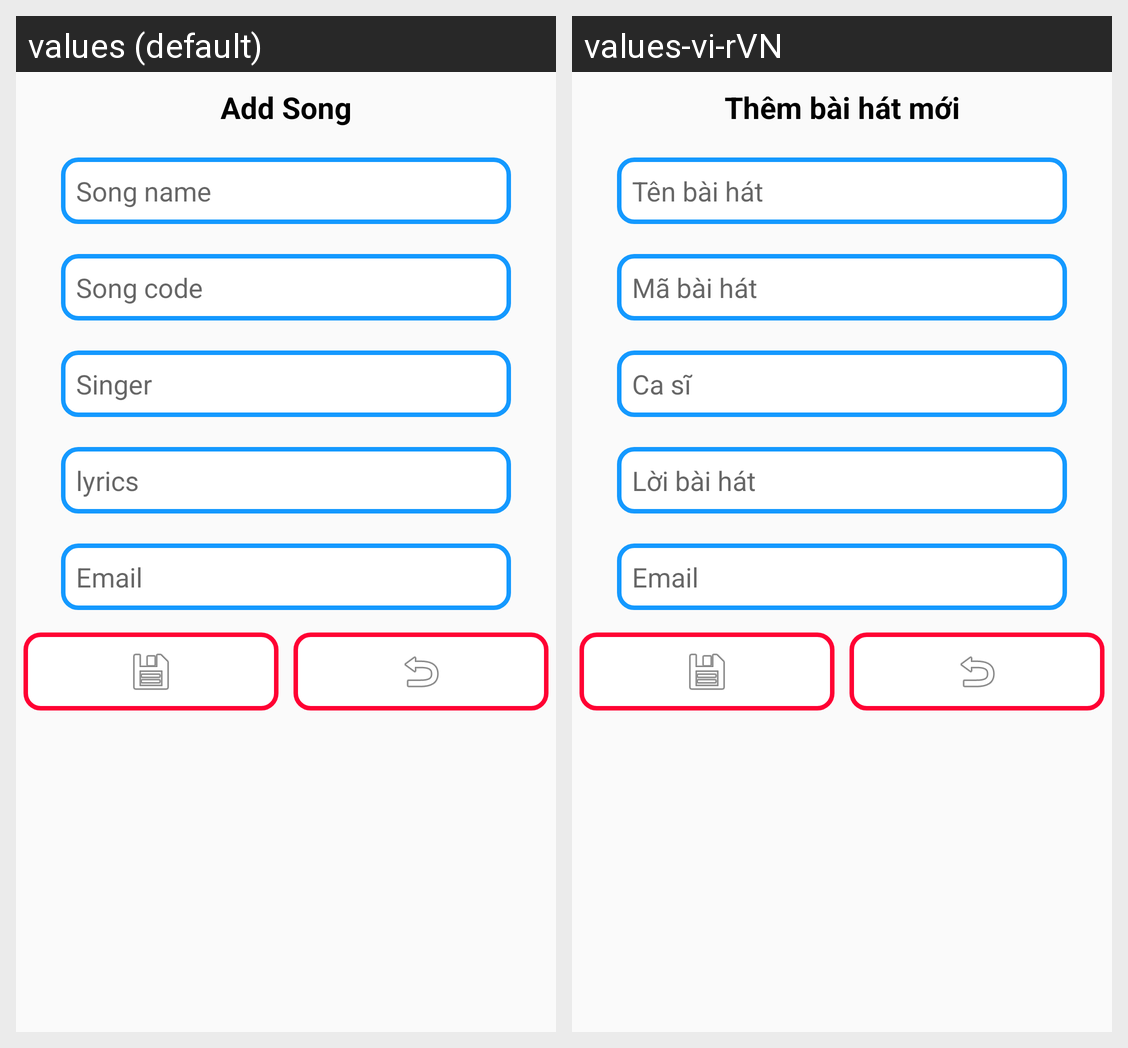

Locale-by-locale string values for the Android screen shown in this grid:
Android screen res/layout/dialog_add_song.xml rendered under 2 locales, left to right: values (default), values-vi-rVN. Device: Nexus 5 (rendered at 1080×1920; each locale shown at half size, 540×960, under a caption strip naming it); theme AppTheme.
Strings drawn on this screen, with the default value and each locale's value (text and hints the layout hard-codes, and strings that could not be matched under every locale, appear in the picture but are not listed):

add_song
  values: Add Song
  values-vi-rVN: Thêm bài hát mới

song_name
  values: Song name
  values-vi-rVN: Tên bài hát

song_code
  values: Song code
  values-vi-rVN: Mã bài hát

singer
  values: Singer
  values-vi-rVN: Ca sĩ

lyrics
  values: lyrics
  values-vi-rVN: Lời bài hát

email
  values: Email
  values-vi-rVN: Email
